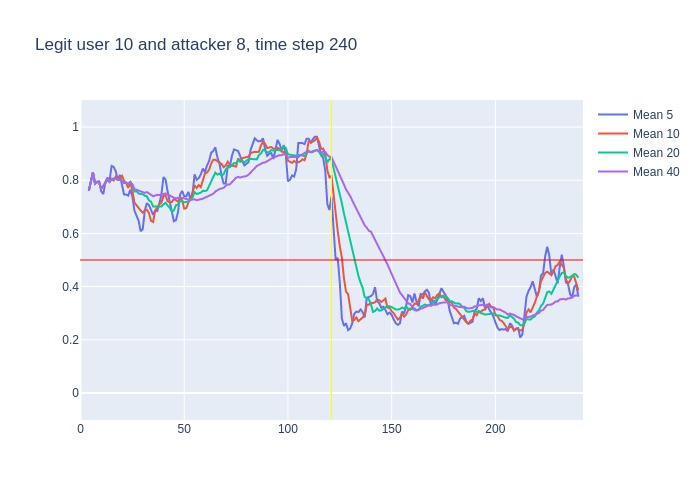

The file beside this chart, header and first rows:
, time, confidence, avg_5_conf, avg_10_conf, avg_20_conf, avg_40_conf, real_user, predicted, user_count
0, 3, 0.76, , , , , 10, 10, 16
1, 4, 0.83, 0.76, 0.76, 0.76, 0.76, 10, 10, 16
2, 5, 0.9, 0.795, 0.795, 0.795, 0.795, 10, 10, 16
3, 6, 0.66, 0.83, 0.83, 0.83, 0.83, 10, 10, 16
4, 7, 0.82, 0.7875, 0.7875, 0.7875, 0.7875, 10, 10, 16
5, 8, 0.77, 0.794, 0.794, 0.794, 0.794, 10, 10, 16
6, 9, 0.64, 0.796, 0.79, 0.79, 0.79, 10, 10, 16
7, 10, 0.85, 0.758, 0.7686, 0.7686, 0.7686, 10, 10, 16
8, 11, 0.89, 0.748, 0.7788, 0.7788, 0.7788, 10, 10, 16
9, 12, 0.9, 0.794, 0.7911, 0.7911, 0.7911, 10, 10, 16
10, 13, 0.71, 0.81, 0.802, 0.802, 0.802, 10, 10, 16
11, 14, 0.92, 0.798, 0.797, 0.7936, 0.7936, 10, 10, 16
12, 15, 0.83, 0.854, 0.806, 0.8042, 0.8042, 10, 10, 16
13, 16, 0.81, 0.85, 0.799, 0.8062, 0.8062, 10, 10, 16
14, 17, 0.73, 0.834, 0.814, 0.8064, 0.8064, 10, 10, 16
15, 18, 0.81, 0.8, 0.805, 0.8013, 0.8013, 10, 10, 16
16, 19, 0.72, 0.82, 0.809, 0.8019, 0.8019, 10, 10, 16
17, 20, 0.66, 0.78, 0.817, 0.7971, 0.7971, 10, 10, 16
18, 21, 0.81, 0.746, 0.798, 0.7894, 0.7894, 10, 10, 16
19, 22, 0.71, 0.746, 0.79, 0.7905, 0.7905, 10, 10, 16
20, 23, 0.92, 0.742, 0.771, 0.7865, 0.7865, 10, 10, 16
21, 24, 0.6, 0.764, 0.792, 0.7945, 0.7929, 10, 10, 16
22, 25, 0.39, 0.74, 0.76, 0.783, 0.7841, 10, 10, 16
23, 26, 0.7, 0.686, 0.716, 0.7575, 0.767, 10, 10, 16
24, 27, 0.63, 0.664, 0.705, 0.7595, 0.7642, 10, 10, 16
25, 28, 0.72, 0.648, 0.695, 0.75, 0.7588, 10, 10, 16
26, 29, 0.64, 0.608, 0.686, 0.7475, 0.7573, 10, 10, 16
27, 30, 0.74, 0.616, 0.678, 0.7475, 0.753, 10, 10, 16
28, 31, 0.84, 0.686, 0.686, 0.742, 0.7525, 10, 10, 16
29, 32, 0.59, 0.714, 0.689, 0.7395, 0.7555, 10, 10, 16
30, 33, 0.62, 0.706, 0.677, 0.724, 0.75, 10, 10, 16
31, 34, 0.56, 0.686, 0.647, 0.7195, 0.7458, 10, 10, 16
32, 35, 0.82, 0.67, 0.643, 0.7015, 0.74, 10, 10, 16
33, 36, 0.83, 0.686, 0.686, 0.701, 0.7424, 10, 10, 16
34, 37, 0.73, 0.684, 0.699, 0.702, 0.745, 10, 10, 16
35, 38, 0.79, 0.712, 0.709, 0.702, 0.7446, 10, 10, 16
36, 39, 0.89, 0.746, 0.716, 0.701, 0.7458, 10, 10, 16
37, 40, 0.77, 0.812, 0.741, 0.7095, 0.7497, 10, 10, 16
38, 41, 0.61, 0.802, 0.744, 0.715, 0.7503, 10, 10, 16
39, 42, 0.54, 0.758, 0.721, 0.705, 0.7467, 10, 10, 16
40, 43, 0.64, 0.72, 0.716, 0.6965, 0.7415, 10, 10, 16
41, 44, 0.67, 0.69, 0.718, 0.6825, 0.7385, 10, 10, 16
42, 45, 0.79, 0.646, 0.729, 0.686, 0.7345, 10, 10, 16
43, 46, 0.76, 0.65, 0.726, 0.706, 0.7318, 10, 10, 16
44, 47, 0.87, 0.68, 0.719, 0.709, 0.7343, 10, 10, 16
45, 48, 0.71, 0.746, 0.733, 0.721, 0.7355, 10, 10, 16
46, 49, 0.57, 0.76, 0.725, 0.7205, 0.734, 10, 10, 16
47, 50, 0.79, 0.74, 0.693, 0.717, 0.7322, 10, 10, 16
48, 51, 0.84, 0.74, 0.695, 0.7195, 0.7308, 10, 10, 16
49, 52, 0.72, 0.756, 0.718, 0.7195, 0.7295, 10, 10, 16
50, 53, 0.82, 0.726, 0.736, 0.726, 0.725, 10, 10, 16
51, 54, 0.94, 0.748, 0.754, 0.736, 0.7278, 10, 10, 16
52, 55, 0.69, 0.822, 0.781, 0.755, 0.7283, 10, 10, 16
53, 56, 0.87, 0.802, 0.771, 0.7485, 0.7248, 10, 10, 16
54, 57, 0.79, 0.808, 0.782, 0.7505, 0.7263, 10, 10, 16
55, 58, 0.93, 0.822, 0.774, 0.7535, 0.7278, 10, 10, 16
56, 59, 0.87, 0.844, 0.796, 0.7605, 0.7308, 10, 10, 16
57, 60, 0.82, 0.83, 0.826, 0.7595, 0.7345, 10, 10, 16
58, 61, 0.95, 0.856, 0.829, 0.762, 0.7385, 10, 10, 16
59, 62, 0.95, 0.872, 0.84, 0.779, 0.742, 10, 10, 16
... 178 more rows
